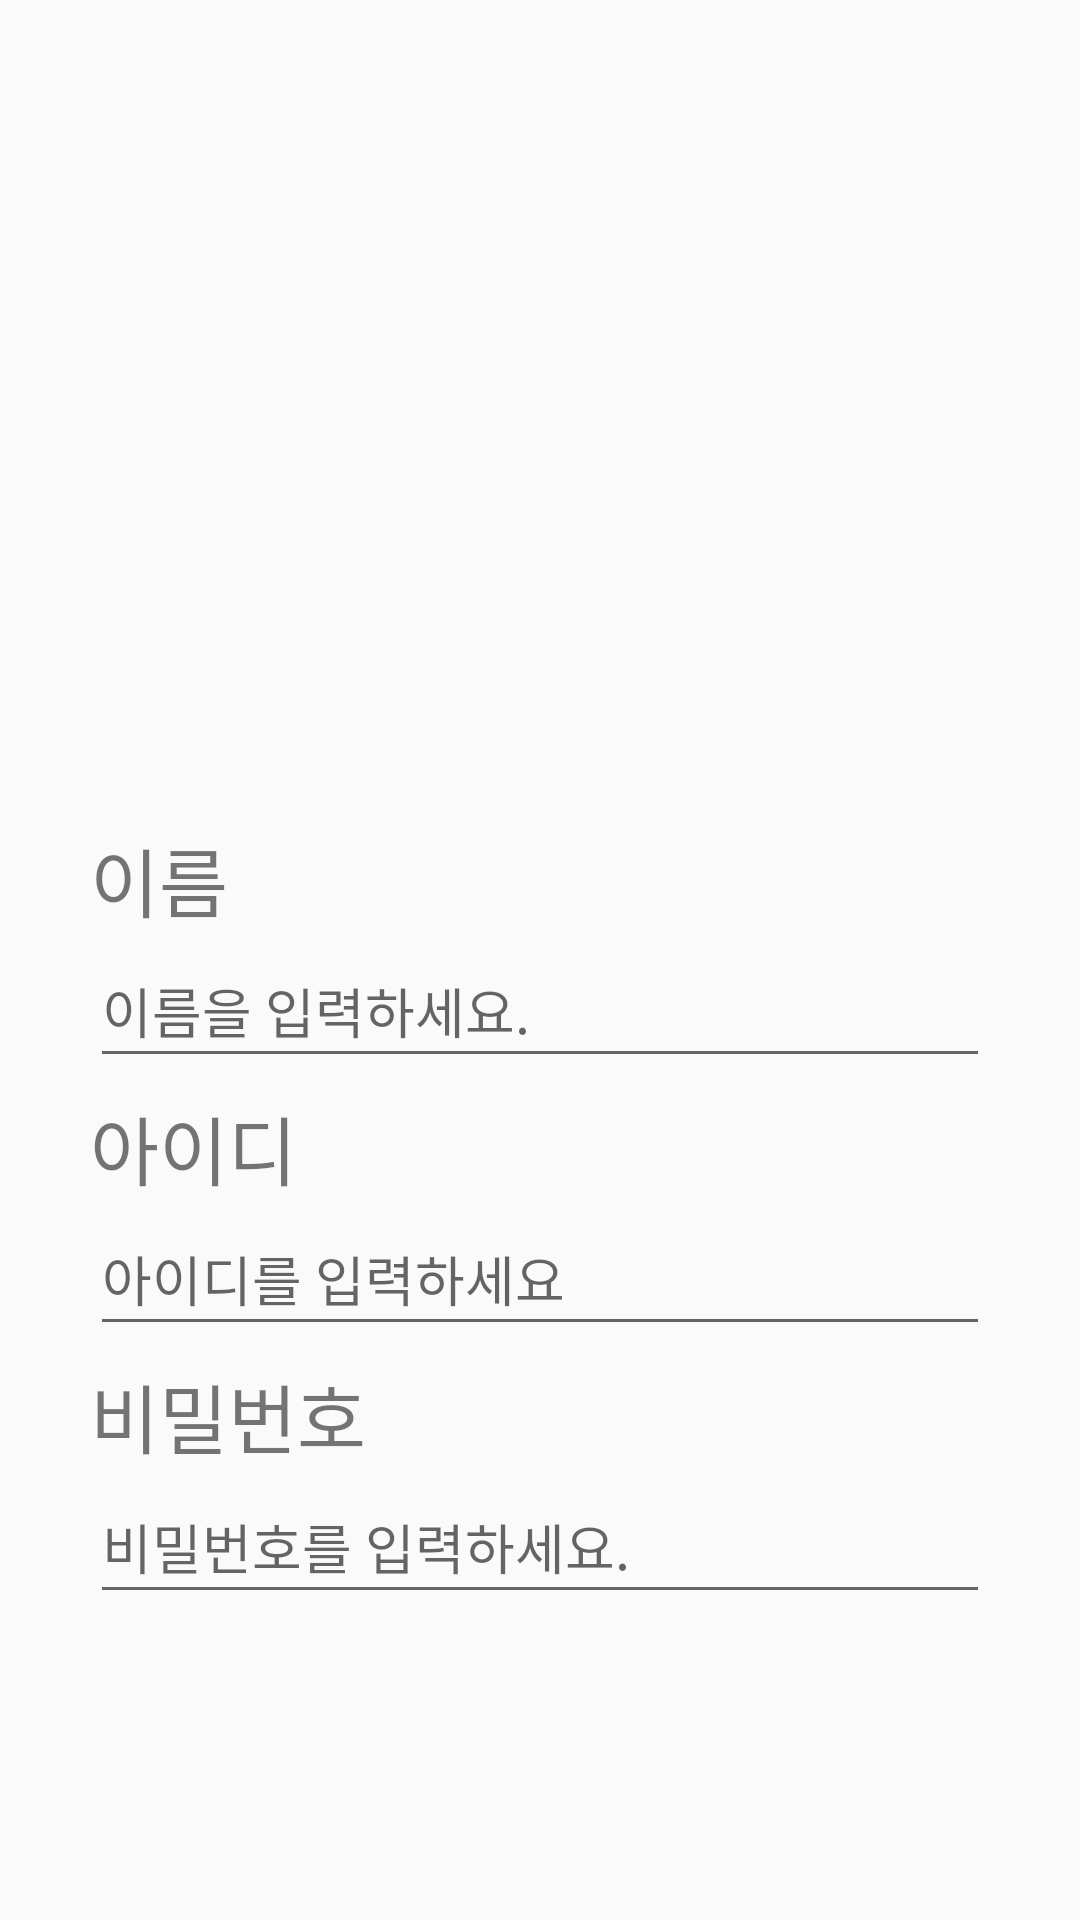

Layout XML and referenced resources for this Android screen:
<!-- AndroidManifest.xml: application theme Theme.MyIntroduction -->
<!-- res/layout/activity_signup.xml -->
<?xml version="1.0" encoding="utf-8"?>
<LinearLayout xmlns:android="http://schemas.android.com/apk/res/android"
    xmlns:app="http://schemas.android.com/apk/res-auto"
    xmlns:tools="http://schemas.android.com/tools"
    android:layout_width="match_parent"
    android:layout_height="match_parent"
    android:orientation="vertical"
    android:padding="30dp"
    tools:context=".SignUpActivity">

    <ImageView
        android:id="@+id/imageView1"
        android:layout_width="313dp"
        android:layout_height="240dp"
        android:layout_gravity="center_horizontal"
        android:src="@drawable/sing_up" />

    <TextView
        android:layout_width="match_parent"
        android:layout_height="wrap_content"
        android:layout_marginTop="5dp"
        android:text="이름"
        android:textSize="25dp"
        android:fontFamily="@font/bmgua_ttf" />

    <EditText
        android:id="@+id/name"
        android:layout_width="match_parent"
        android:layout_height="wrap_content"
        android:minWidth="48dp"
        android:minHeight="48dp"
        android:hint="이름을 입력하세요." />

    <TextView
        android:layout_width="match_parent"
        android:layout_height="wrap_content"
        android:layout_marginTop="5dp"
        android:text="아이디"
        android:textSize="25dp"
        android:fontFamily="@font/bmgua_ttf" />

    <EditText
        android:id="@+id/up_id"
        android:layout_width="match_parent"
        android:layout_height="wrap_content"
        android:minWidth="48dp"
        android:minHeight="48dp"
        android:hint="아이디를 입력하세요" />

    <TextView
        android:layout_width="match_parent"
        android:layout_height="wrap_content"
        android:layout_marginTop="5dp"
        android:text="비밀번호"
        android:textSize="25dp"
        android:fontFamily="@font/bmgua_ttf" />

    <EditText
        android:id="@+id/up_pass"
        android:layout_width="match_parent"
        android:layout_height="wrap_content"
        android:inputType="textPassword"
        android:minWidth="48dp"
        android:minHeight="48dp"
        android:hint="비밀번호를 입력하세요." />

    <Button
        android:id="@+id/upbtn"
        android:background="@drawable/round_button"
        android:textColor="@color/white"
        android:layout_width="match_parent"
        android:layout_height="wrap_content"
        android:layout_marginTop="100dp"
        android:text="회원가입"
        android:textSize="20dp"
        android:fontFamily="@font/bmgua_ttf"/>

</LinearLayout>
<!-- resources referenced by this layout -->
<resources>
  <color name="white">#FFFFFFFF</color>
  <!-- drawable round_button (drawable) -->
  <?xml version="1.0" encoding="utf-8"?>
  <shape xmlns:android="http://schemas.android.com/apk/res/android"
      android:padding="10dp"
      android:shape="rectangle" >
      <solid android:color="#673AB7" />
      <corners
          android:bottomLeftRadius="20dp"
          android:bottomRightRadius="20dp"
          android:topLeftRadius="20dp"
          android:topRightRadius="20dp" />
      <stroke
          android:width="1dp"
          android:color="#673AB7" />
  </shape>
  <style name="Theme.MyIntroduction" parent="Base.Theme.MyIntroduction" />
  <style name="Base.Theme.MyIntroduction" parent="Theme.AppCompat.Light">
          <item name="windowNoTitle">true</item>
          
          
      </style>
</resources>
